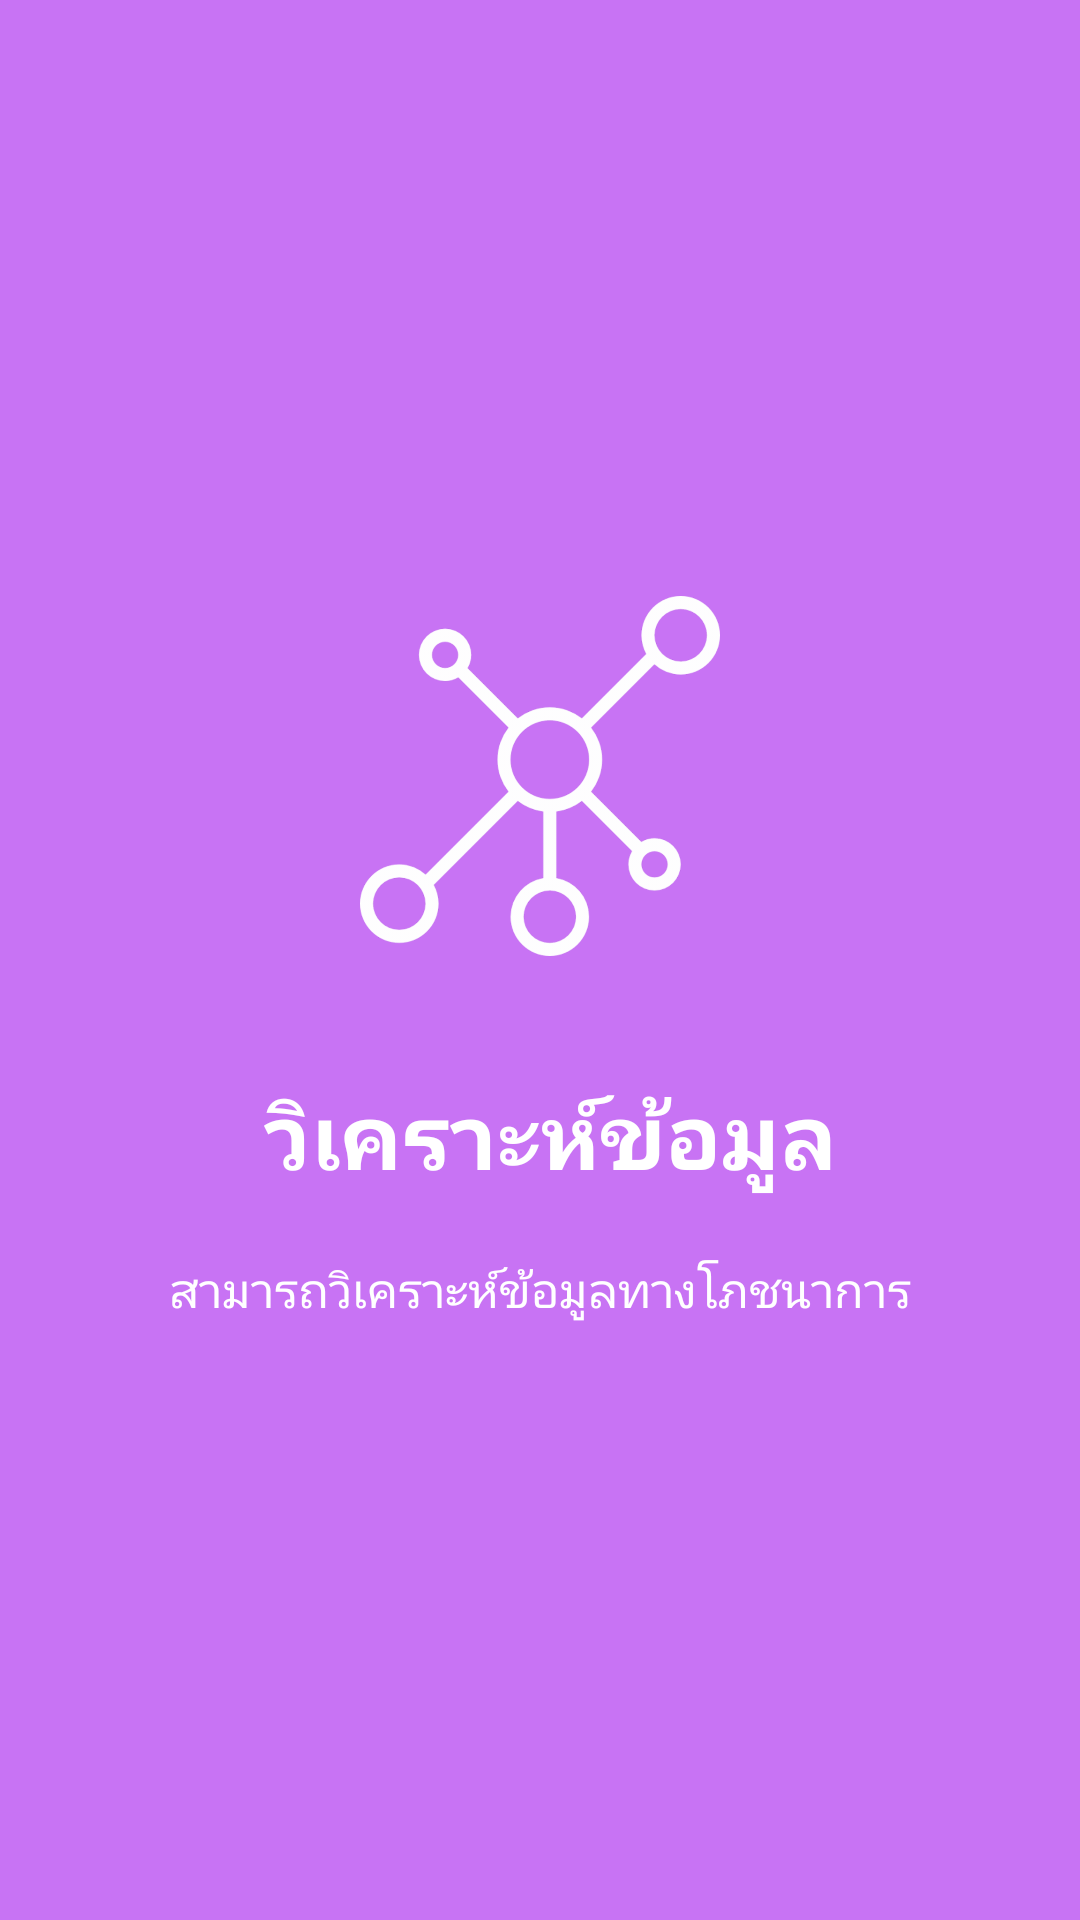

The Android layout XML behind this screen, and the referenced resources:
<!-- AndroidManifest.xml: application theme AppTheme -->
<!-- res/layout/activity_slide4.xml -->
<?xml version="1.0" encoding="utf-8"?>
<RelativeLayout xmlns:android="http://schemas.android.com/apk/res/android"
    android:layout_width="match_parent"
    android:layout_height="match_parent"
    android:background="@color/bg_screen4">

    <LinearLayout
        android:layout_width="wrap_content"
        android:layout_height="wrap_content"
        android:layout_centerInParent="true"
        android:gravity="center_horizontal"
        android:orientation="vertical">

        <ImageView
            android:layout_width="@dimen/img_width_height"
            android:layout_height="@dimen/img_width_height"
            android:src="@drawable/network" />

        <TextView
            android:layout_width="wrap_content"
            android:layout_height="wrap_content"
            android:text="@string/slide_4_title"
            android:textColor="@android:color/white"
            android:textSize="@dimen/slide_title"
            android:textStyle="bold" />

        <TextView
            android:layout_width="wrap_content"
            android:layout_height="wrap_content"
            android:layout_marginTop="20dp"
            android:paddingLeft="@dimen/desc_padding"
            android:paddingRight="@dimen/desc_padding"
            android:text="@string/slide_4_desc"
            android:textAlignment="center"
            android:textColor="@android:color/white"
            android:textSize="@dimen/slide_desc" />

    </LinearLayout>

</RelativeLayout>
<!-- resources referenced by this layout -->
<resources>
  <color name="bg_screen4">#c873f4</color>
  <dimen name="desc_padding">40dp</dimen>
  <dimen name="img_width_height">120dp</dimen>
  <dimen name="slide_desc">16dp</dimen>
  <dimen name="slide_title">30dp</dimen>
  <!-- drawable network: png bitmap (drawable-hdpi, 18582 bytes) -->
  <string name="slide_4_desc">สามารถวิเคราะห์ข้อมูลทางโภชนาการ</string>
  <string name="slide_4_title">\n วิเคราะห์ข้อมูล</string>
  <style name="AppTheme" parent="Theme.AppCompat.Light.NoActionBar">
      
      <item name="colorPrimary">@color/colorPrimary</item>
      <item name="colorPrimaryDark">@color/colorPrimaryDark</item>
      <item name="colorAccent">@color/colorAccent</item>
      <item name="actionOverflowMenuStyle">@style/OverflowMenuStyle</item>
  </style>
  <color name="colorPrimary">#3F51B5</color>
  <color name="colorPrimaryDark">#303F9F</color>
  <color name="colorAccent">#FF4081</color>
  <style name="OverflowMenuStyle" parent="Widget.AppCompat.PopupMenu.Overflow">
          <item name="android:dropDownHorizontalOffset">-5dp</item> 
          <item name="android:dropDownVerticalOffset">55dp</item>
      </style>
</resources>
